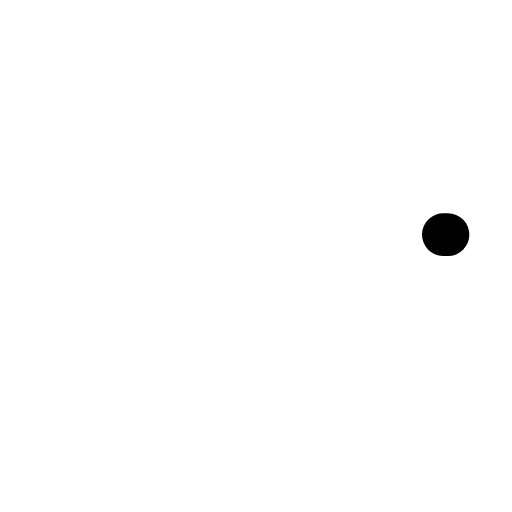
t = 0.00 s
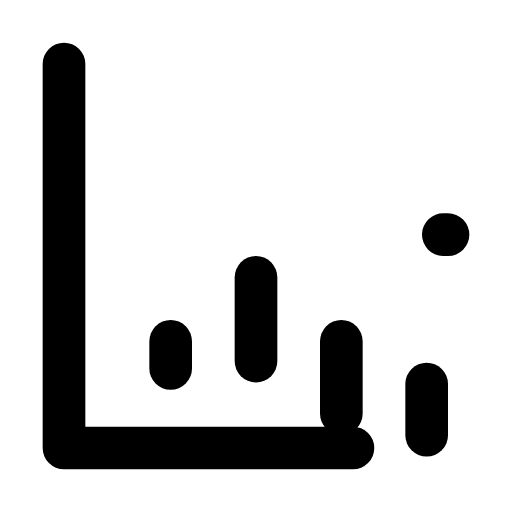
t = 0.30 s
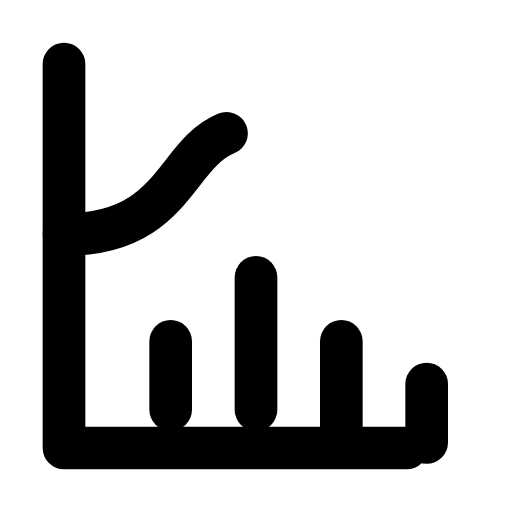
t = 0.41 s
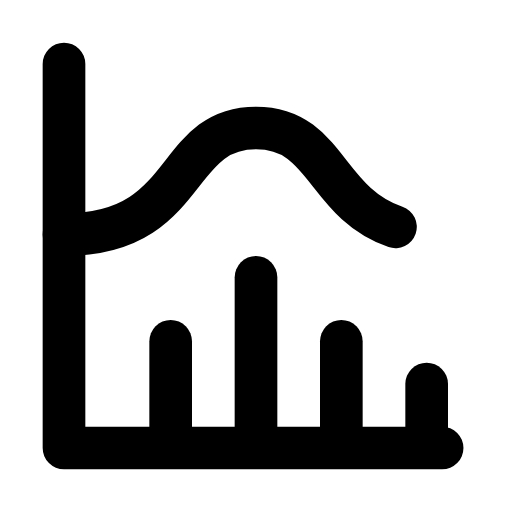
t = 0.62 s
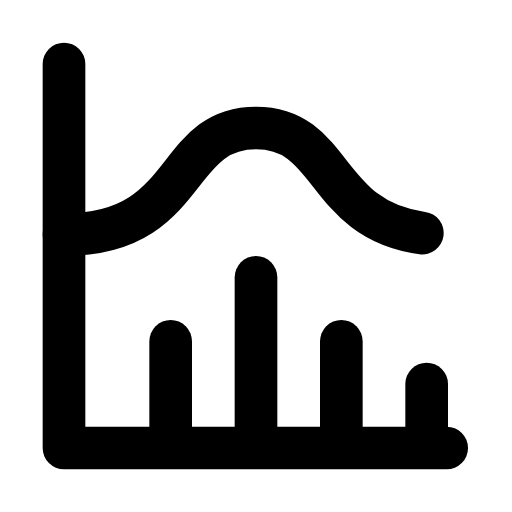
t = 0.73 s
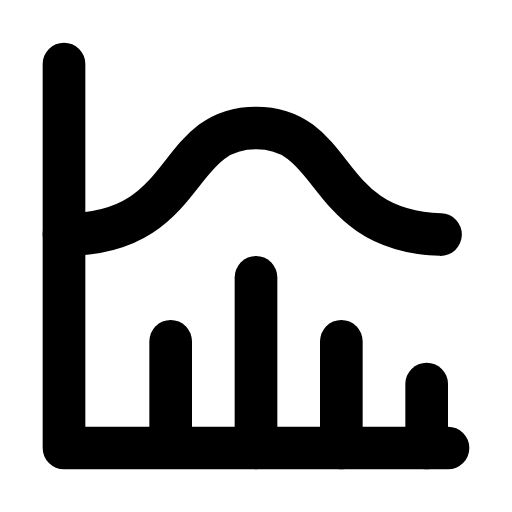
t = 0.94 s

The animated SVG that drew these frames (rendered in a browser with its animation timeline set to each time). Animation: 4 CSS @keyframes rules; one cycle of 1.15 s, repeats indefinitely.

<svg xmlns="http://www.w3.org/2000/svg" viewBox="0 0 24 24" width="96" height="96" role="img" aria-label="Chart Histogram Icon" data-icon="chart-histogram-icon">
  <title>Chart Histogram Icon</title>
<style>
  .a{fill:none;stroke:currentColor;stroke-width:2;stroke-linecap:round;stroke-linejoin:round;
     stroke-dasharray:1;stroke-dashoffset:1;animation:draw 0.85s cubic-bezier(.25,.9,.25,1) both}
  .d{fill:var(--icon-accent,currentColor);stroke:none;transform-box:fill-box;transform-origin:center;
     animation:dotIn .35s ease-out both,dotPulse 0.83s infinite ease-in-out}
  .f{fill:currentColor;stroke:none;animation:fadeIn .45s ease-out both}
  @keyframes draw{to{stroke-dashoffset:0}}
  @keyframes dotIn{from{opacity:0;transform:scale(.4)}to{opacity:1;transform:scale(1)}}
  @keyframes dotPulse{0%,100%{opacity:.55}50%{opacity:1}}
  @keyframes fadeIn{from{opacity:0}to{opacity:1}}
  @media (prefers-reduced-motion:reduce){.a{animation:none;stroke-dashoffset:0}.d,.f{animation:none}}
</style>
  <path class="a" pathLength="1" d="M3 3v18h18" style="animation-delay:0.0s"/>
  <path class="a" pathLength="1" d="M20 18v3" style="animation-delay:0.06s"/>
  <path class="a" pathLength="1" d="M16 16v5" style="animation-delay:0.12s"/>
  <path class="a" pathLength="1" d="M12 13v8" style="animation-delay:0.18s"/>
  <path class="a" pathLength="1" d="M8 16v5" style="animation-delay:0.24s"/>
  <path class="a" pathLength="1" d="M3 11c6 0 5 -5 9 -5s3 5 9 5" style="animation-delay:0.3s"/>
</svg>
